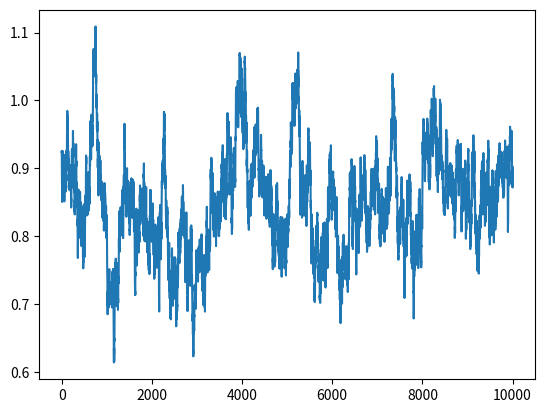

The script that saved this image:
import numpy as np
from matplotlib import pyplot as plt


class Channel:
    """
    Generic channel, do nothing to the input signal
    """
    def __init__(self):
        return

    def __call__(self, x):
        return x


class AWGNChannel(Channel):
    """
    Additive Gaussian white noise
    """
    def __init__(self, pwr=1.0):
        """
            pwr: average power of Gaussian white noise
        """
        super().__init__()
        self.stddev = np.sqrt(pwr)
        return

    def __call__(self, x):
        return x + np.random.normal(0, self.stddev)


class RayleighChannel(Channel):
    """
    Frequency Selective Multi-path Rayleigh Fading channel, not include Doppler effect
    See https://www.gaussianwaves.com/2020/08/rician-flat-fading-channel-simulation/
        https://www.gaussianwaves.com/2016/10/modeling-a-frequency-selective-multipath-fading-channel-using-tdl-filters/
        https://www.gaussianwaves.com/2010/02/fading-channels-rayleigh-fading-2/
        https://www.gaussianwaves.com/2014/07/power-delay-profile/
        http://www.idc-online.com/technical_references/pdfs/electrical_engineering/Power_Delay_Profile.pdf
    """
    def __init__(self, mean_delay=50, max_delay=100, rician_factor=1.0, var_rate=0.0):
        """
            mean_delay: mean delay in power delay profile. larger means more ISI
            max_delay: max delay in power delay profile. larger means more ISI
            rician_factor: ratio of directly transmited and scattered signal in power.
                           0.0 < rician_factor < infinity. larger means cleaner rx signal.
            var_rate: variation rate of the channel's response. 
        """
        super().__init__()
        # gain is set to ~1
        self.size = max_delay + 1

        delay_pwr_decay = np.exp(-1/mean_delay)
        scatter_pwr = 1 / (1 + rician_factor)
        los_pwr = 1 - scatter_pwr
        scatter_pwr_0 = scatter_pwr * (1 - delay_pwr_decay) / (1 - delay_pwr_decay ** self.size)
        pwr_0 = los_pwr + scatter_pwr_0
        k_factor = los_pwr / scatter_pwr_0

        self.mean = np.sqrt(pwr_0 * k_factor / (2 * (k_factor + 1)))
        self.stddevs = np.sqrt([pwr_0 / (2 * (k_factor + 1))] +
                               [scatter_pwr_0 * (delay_pwr_decay ** p) / 2 for p in range(1, self.size)])

        self.decays = 1 - 0.5 * np.square(var_rate / self.stddevs)
        self.decays = np.clip(self.decays, 0.0, 1.0)
        self.stepdevs = np.sqrt(1 - np.square(self.decays)) * self.stddevs
        self.gauss = self.stddevs * np.random.normal(0, 1, (2, self.size))  # complex coeffs = mean (0) + gauss (0~size)
        self.mems = np.zeros(self.size)
        return

    def __call__(self, x):
        self.mems = np.roll(self.mems, 1)
        self.mems[0] = x

        return np.sum(self.get_response() * self.mems)

    def get_response(self):
        h_0 = self.mean + self.gauss[:, 0]
        h_mag_0 = np.sqrt(np.sum(np.square(h_0)))
        h_norm_0 = h_0 / h_mag_0
        h_mag = np.matmul(h_norm_0, self.gauss)
        h_mag[0] = h_mag_0

        return h_mag

    def vary(self):
        steps = self.stepdevs * np.random.normal(0, 1, (2, self.size))
        self.gauss = self.decays * self.gauss + steps
        return


def test_channel_response():
    raylChan = RayleighChannel(mean_delay=50, max_delay=100, rician_factor=1.0, var_rate=0.01)
    ts = []
    hs = []
    for i in range(10000):
        h = raylChan.get_response()
        h_mag = np.sqrt(np.sum(np.square(h)))
        # print(h_mag)
        raylChan.vary()
        ts.append(i)
        hs.append(h_mag)

    plt.plot(ts, hs)
    plt.show()
    return


if __name__ == '__main__':
    test_channel_response()
    
